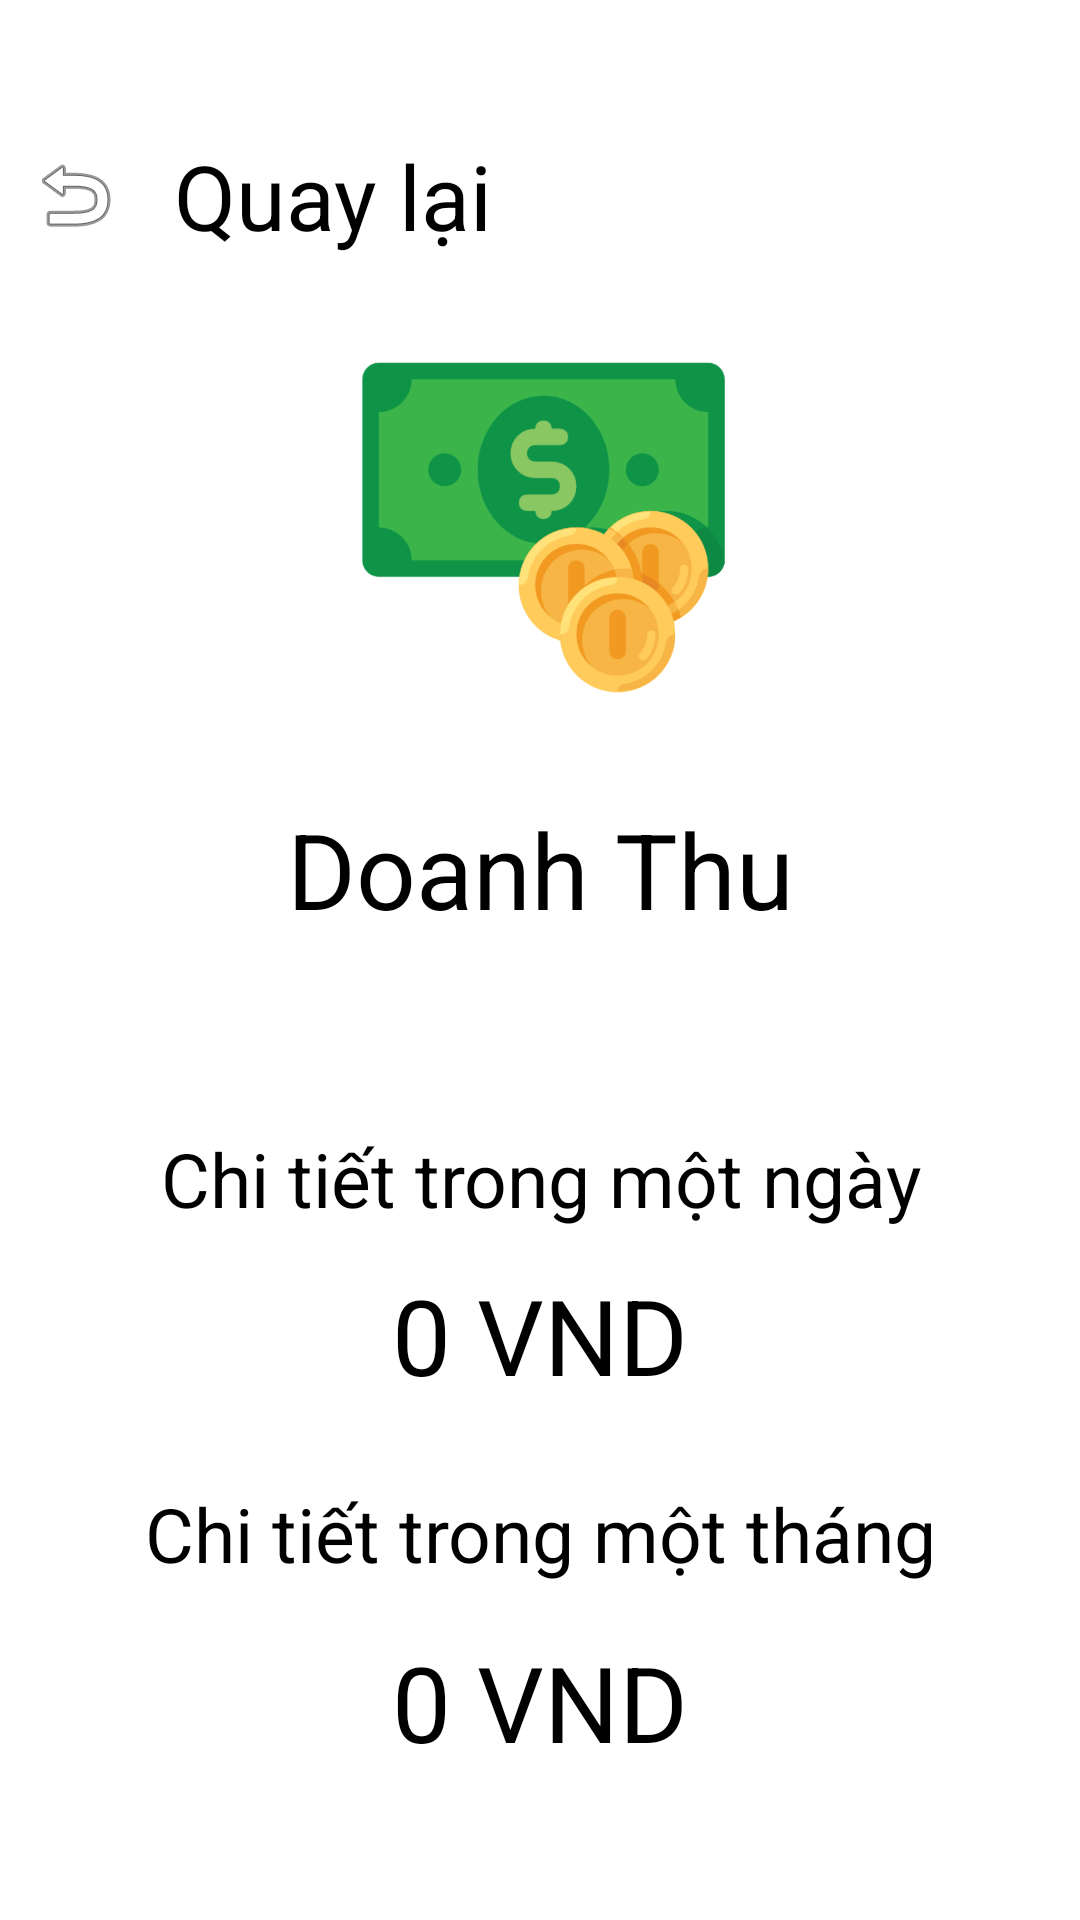

The Android layout XML behind this screen, and the referenced resources:
<!-- AndroidManifest.xml: application theme Theme.NhaHang -->
<!-- res/layout/activity_doanh_thu.xml -->
<?xml version="1.0" encoding="utf-8"?>
<androidx.constraintlayout.widget.ConstraintLayout xmlns:android="http://schemas.android.com/apk/res/android"
    xmlns:app="http://schemas.android.com/apk/res-auto"
    xmlns:tools="http://schemas.android.com/tools"
    android:id="@+id/main"
    android:layout_width="match_parent"
    android:layout_height="match_parent"
    tools:context=".DoanhThuActivity"
    android:background="@color/white"
    android:paddingTop="40dp">
    <TextView
        android:id="@+id/textView"
        android:layout_width="match_parent"
        android:layout_height="wrap_content"
        android:layout_marginTop="28dp"
        android:gravity="center"
        android:text="Doanh Thu"
        android:textColor="@color/black"
        android:textSize="35sp"
        app:layout_constraintTop_toBottomOf="@+id/imageView6"
        tools:layout_editor_absoluteX="0dp" />

    <TextView
        android:id="@+id/textView2"
        android:layout_width="match_parent"
        android:layout_height="wrap_content"
        android:layout_marginTop="63dp"
        android:gravity="center"
        android:textColor="@color/black"
        android:text="Chi tiết trong một ngày"
        android:textSize="25sp"
        app:layout_constraintTop_toBottomOf="@+id/textView"
        tools:layout_editor_absoluteX="0dp" />

    <TextView
        android:id="@+id/tvDTNgay"
        android:layout_width="match_parent"
        android:layout_height="wrap_content"
        android:layout_marginTop="12dp"
        android:gravity="center"
        android:text="0 VND"
        android:textColor="@color/black"
        android:textSize="35sp"
        app:layout_constraintTop_toBottomOf="@+id/textView2"
        tools:layout_editor_absoluteX="0dp" />

    <TextView
        android:id="@+id/textView3"
        android:layout_width="match_parent"
        android:layout_height="wrap_content"
        android:layout_marginTop="26dp"
        android:gravity="center"
        android:text="Chi tiết trong một tháng"
        android:textColor="@color/black"
        android:textSize="25sp"
        app:layout_constraintTop_toBottomOf="@+id/tvDTNgay"
        tools:layout_editor_absoluteX="0dp" />

    <TextView
        android:id="@+id/tvDTThang"
        android:layout_width="match_parent"
        android:layout_height="wrap_content"
        android:layout_marginTop="16dp"
        android:gravity="center"
        android:text="0 VND"
        android:textColor="@color/black"
        android:textSize="35sp"
        app:layout_constraintTop_toBottomOf="@+id/textView3"
        tools:layout_editor_absoluteX="0dp" />

    <ImageView
        android:id="@+id/imageView6"
        android:layout_width="125dp"
        android:layout_height="125dp"
        android:layout_marginStart="144dp"
        android:layout_marginTop="28dp"
        android:layout_marginEnd="143dp"
        app:layout_constraintEnd_toEndOf="parent"
        app:layout_constraintStart_toStartOf="parent"
        app:layout_constraintTop_toBottomOf="@+id/textView4"
        app:srcCompat="@drawable/_1" />

    <TextView
        android:id="@+id/textView4"
        android:layout_width="wrap_content"
        android:layout_height="wrap_content"
        android:layout_marginStart="8dp"
        android:text="Quay lại"
        android:textColor="@color/black"
        android:textSize="30sp"
        app:layout_constraintBottom_toBottomOf="@+id/imaQuayLai"
        app:layout_constraintStart_toEndOf="@+id/imaQuayLai"
        app:layout_constraintTop_toTopOf="@+id/imaQuayLai" />

    <ImageButton
        android:id="@+id/imaQuayLai"
        android:layout_width="50dp"
        android:layout_height="50dp"
        android:background="@color/white"
        app:layout_constraintStart_toStartOf="parent"
        app:layout_constraintTop_toTopOf="parent"
        app:srcCompat="@android:drawable/ic_menu_revert" />

    <Button
        android:id="@+id/btnQuayLai"
        android:layout_width="173dp"
        android:layout_height="50dp"
        android:background="#00000000"
        app:layout_constraintStart_toStartOf="parent"
        app:layout_constraintTop_toTopOf="parent" />

</androidx.constraintlayout.widget.ConstraintLayout>
<!-- resources referenced by this layout -->
<resources>
  <!-- drawable _1: png bitmap (drawable, 51893 bytes) -->
  <style name="Theme.NhaHang" parent="Base.Theme.NhaHang" />
  <style name="Base.Theme.NhaHang" parent="Theme.Material3.DayNight.NoActionBar">
          
          <item name="android:windowBackground">@android:color/white</item>
  
          
      </style>
  <!-- not gathered from this repository: default colours our renderer supplied (Android Studio template values) -->
  <color name="black">#FF000000</color>
  <color name="white">#FFFFFFFF</color>
</resources>
